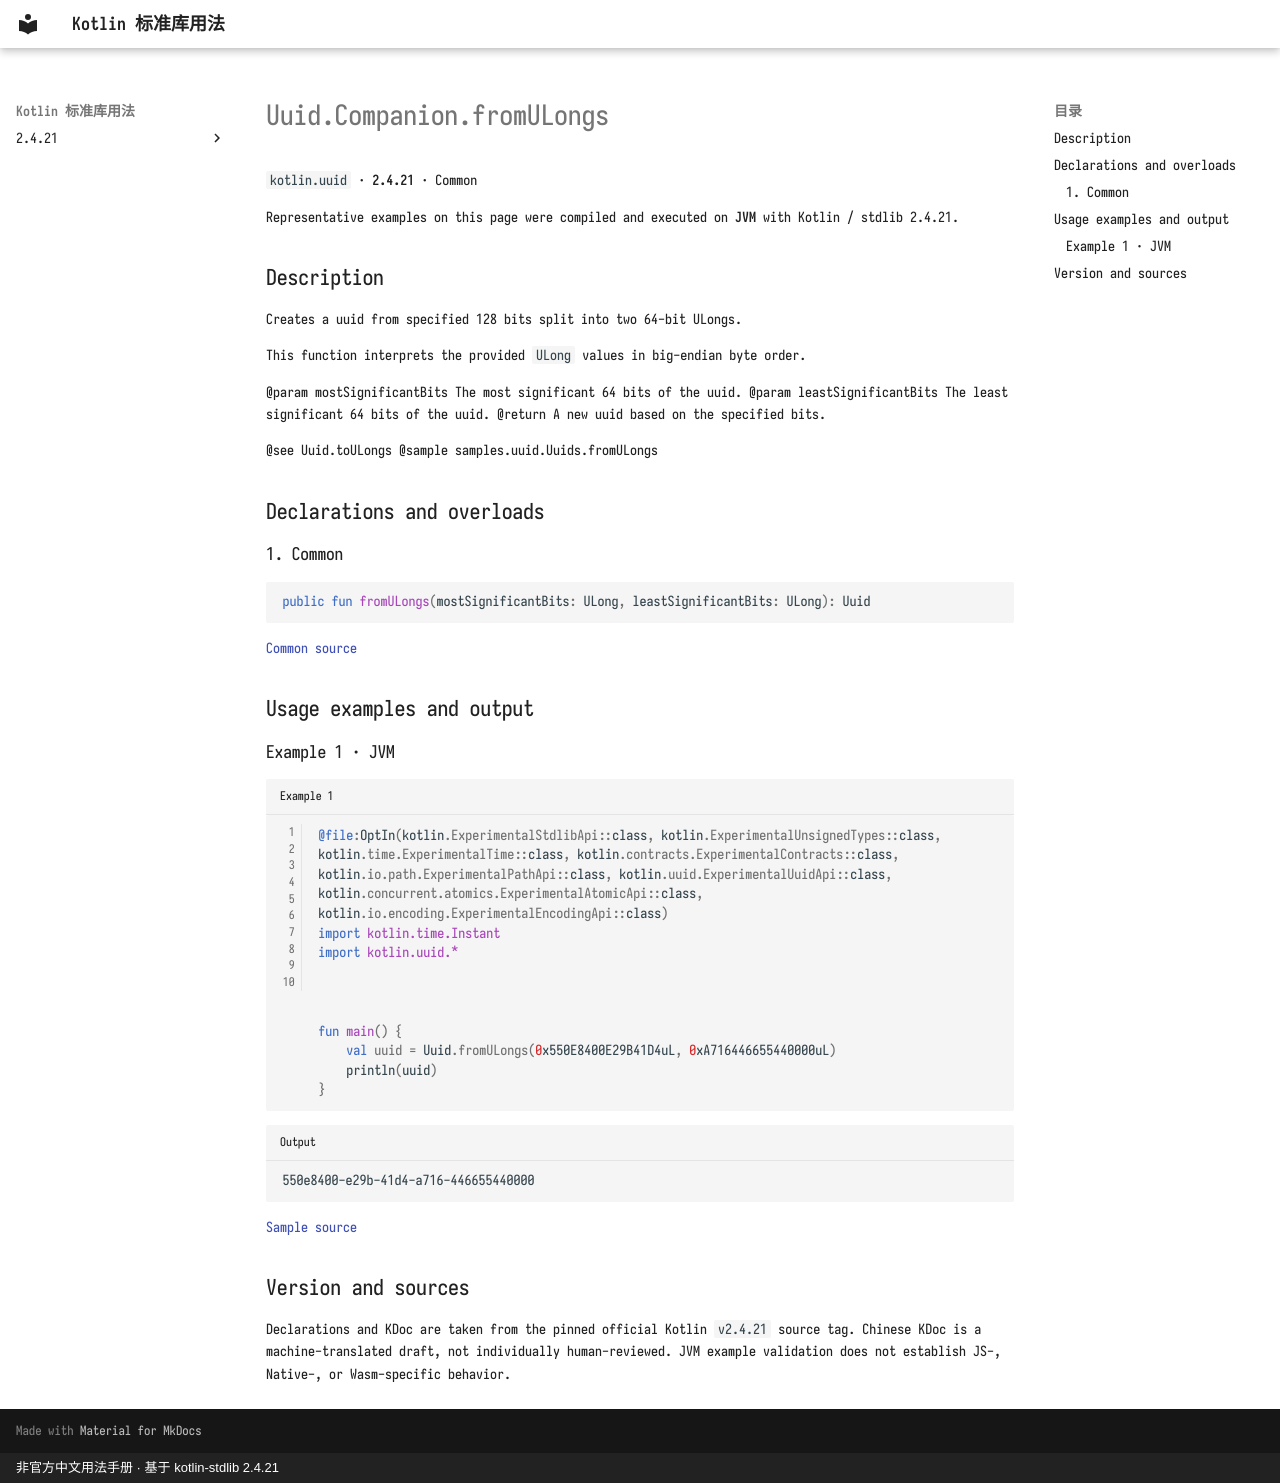

repository: oooooooko/kotlin-stdlib-docs · page: en/api/kotlin.uuid/uuid-companion-fromulongs--49d1e4b9/index.html · generator: mkdocs · copyright: 非官方中文用法手册 · 基于 kotlin-stdlib 2.4.21

# Uuid.Companion.fromULongs

`kotlin.uuid` · **2.4.21** · Common

Representative examples on this page were compiled and executed on **JVM** with Kotlin / stdlib 2.4.21.

## Description

Creates a uuid from specified 128 bits split into two 64-bit ULongs.

This function interprets the provided `ULong` values in big-endian byte order.

@param mostSignificantBits The most significant 64 bits of the uuid.
@param leastSignificantBits The least significant 64 bits of the uuid.
@return A new uuid based on the specified bits.

@see Uuid.toULongs
@sample samples.uuid.Uuids.fromULongs

## Declarations and overloads

### 1. Common

```kotlin
public fun fromULongs(mostSignificantBits: ULong, leastSignificantBits: ULong): Uuid
```

[Common source](https://github.com/JetBrains/kotlin/blob/v2.4.21/libraries/stdlib/src/kotlin/uuid/Uuid.kt#L321)

## Usage examples and output

### Example 1 · JVM

```kotlin title="Example 1" linenums="1"
@file:OptIn(kotlin.ExperimentalStdlibApi::class, kotlin.ExperimentalUnsignedTypes::class, kotlin.time.ExperimentalTime::class, kotlin.contracts.ExperimentalContracts::class, kotlin.io.path.ExperimentalPathApi::class, kotlin.uuid.ExperimentalUuidApi::class, kotlin.concurrent.atomics.ExperimentalAtomicApi::class, kotlin.io.encoding.ExperimentalEncodingApi::class)
import kotlin.time.Instant
import kotlin.uuid.*



fun main() {
    val uuid = Uuid.fromULongs(0x550E8400E29B41D4uL, 0xA716446655440000uL)
    println(uuid)
}
```

```text title="Output"
550e8400-e29b-41d4-a716-446655440000
```

[Sample source](https://github.com/JetBrains/kotlin/blob/v2.4.21/libraries/stdlib/samples/test/samples/uuid/uuid.kt#L140)

## Version and sources

Declarations and KDoc are taken from the pinned official Kotlin `v2.4.21` source tag. Chinese KDoc is a machine-translated draft, not individually human-reviewed. JVM example validation does not establish JS-, Native-, or Wasm-specific behavior.
